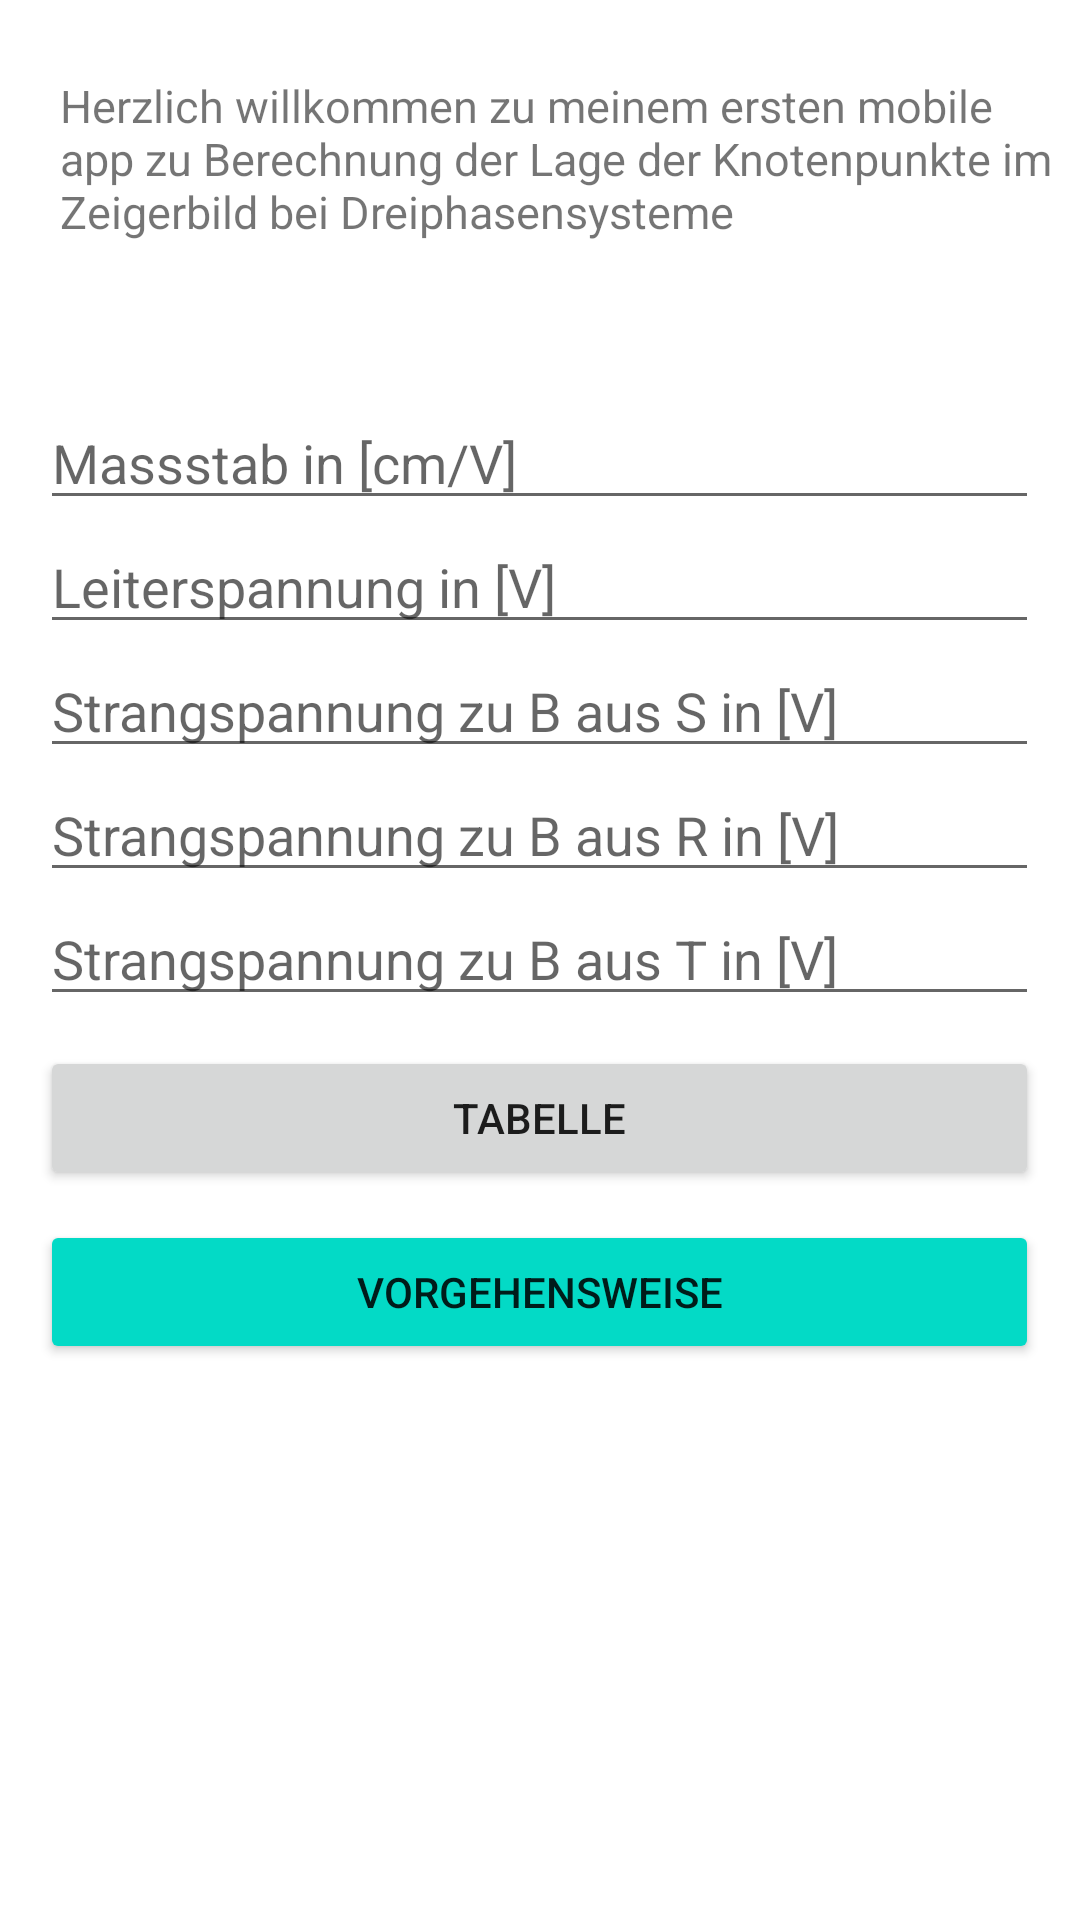

This screen was rendered from an Android layout file. Write that file and the resources it references.
<!-- AndroidManifest.xml: application theme Theme.DPS -->
<!-- res/layout/activity_main.xml -->
<?xml version="1.0" encoding="utf-8"?>
<RelativeLayout xmlns:android="http://schemas.android.com/apk/res/android"
    xmlns:tools="http://schemas.android.com/tools"
    android:layout_width="match_parent"
    android:layout_height="match_parent"
    tools:context=".MainActivity">
    <LinearLayout
        android:layout_width="wrap_content"
        android:layout_height="wrap_content"
        android:orientation="vertical"
        android:layout_alignParentTop="true"
        android:layout_centerHorizontal="true"
        android:layout_marginTop="5dp">

        <TextView
            android:id="@+id/textView2"
            android:layout_width="wrap_content"
            android:layout_height="wrap_content"
            android:layout_marginTop="20dp"
            android:layout_marginLeft="20dp"
            android:textSize="15dp"
            android:text="@string/welcome" />
    </LinearLayout>


    <LinearLayout
        android:layout_width="wrap_content"
        android:layout_height="wrap_content"
        android:orientation="vertical"
        android:layout_alignParentTop="true"
        android:layout_centerHorizontal="true"
        android:layout_marginTop="132dp">

        <EditText
            android:id="@+id/m"
            android:layout_width="match_parent"
            android:layout_height="wrap_content"
            android:ems="10"
            android:hint="Massstab in [cm/V]"
            android:inputType="numberDecimal" />

        <EditText
            android:id="@+id/ul"
            android:layout_width="match_parent"
            android:layout_height="wrap_content"
            android:ems="10"
            android:hint="Leiterspannung in [V]"
            android:inputType="numberDecimal" />

        <EditText
            android:id="@+id/u1"
            android:layout_width="333dp"
            android:layout_height="wrap_content"
            android:ems="10"
            android:hint="Strangspannung zu B aus S in [V]"
            android:inputType="numberDecimal" />

        <EditText
            android:id="@+id/u2"
            android:layout_width="match_parent"
            android:layout_height="wrap_content"
            android:ems="10"
            android:hint="Strangspannung zu B aus R in [V]"
            android:inputType="numberDecimal" />

        <EditText
            android:id="@+id/u3"
            android:layout_width="match_parent"
            android:layout_height="wrap_content"
            android:ems="10"
            android:hint="Strangspannung zu B aus T in [V]"
            android:inputType="numberDecimal" />

        <Button
            android:id="@+id/zeichnen"
            android:layout_width="match_parent"
            android:layout_height="wrap_content"
            android:layout_marginTop="10dp"
            android:text="Tabelle" />
        <Button
            android:id="@+id/vrg"
            android:layout_width="match_parent"
            android:layout_height="wrap_content"
            android:backgroundTint="#03DAC6"
            android:layout_marginTop="10dp"
            android:text="Vorgehensweise" />
    </LinearLayout>

</RelativeLayout>
<!-- resources referenced by this layout -->
<resources>
  <string name="welcome">Herzlich willkommen zu meinem ersten mobile app zu Berechnung der
      Lage der Knotenpunkte im Zeigerbild bei Dreiphasensysteme</string>
  <style name="Theme.DPS" parent="Theme.MaterialComponents.DayNight.DarkActionBar">
          
          <item name="colorPrimary">@color/purple_500</item>
          <item name="colorPrimaryVariant">@color/purple_700</item>
          <item name="colorOnPrimary">@color/white</item>
          
          <item name="colorSecondary">@color/teal_200</item>
          <item name="colorSecondaryVariant">@color/teal_700</item>
          <item name="colorOnSecondary">@color/black</item>
          
          <item name="android:statusBarColor" tools:targetApi="l">?attr/colorPrimaryVariant</item>
          
      </style>
  <!-- not gathered from this repository: default colours our renderer supplied (Android Studio template values) -->
  <color name="purple_500">#FF6200EE</color>
  <color name="purple_700">#FF3700B3</color>
  <color name="teal_200">#FF03DAC5</color>
  <color name="teal_700">#FF018786</color>
  <color name="black">#FF000000</color>
  <color name="white">#FFFFFFFF</color>
</resources>
